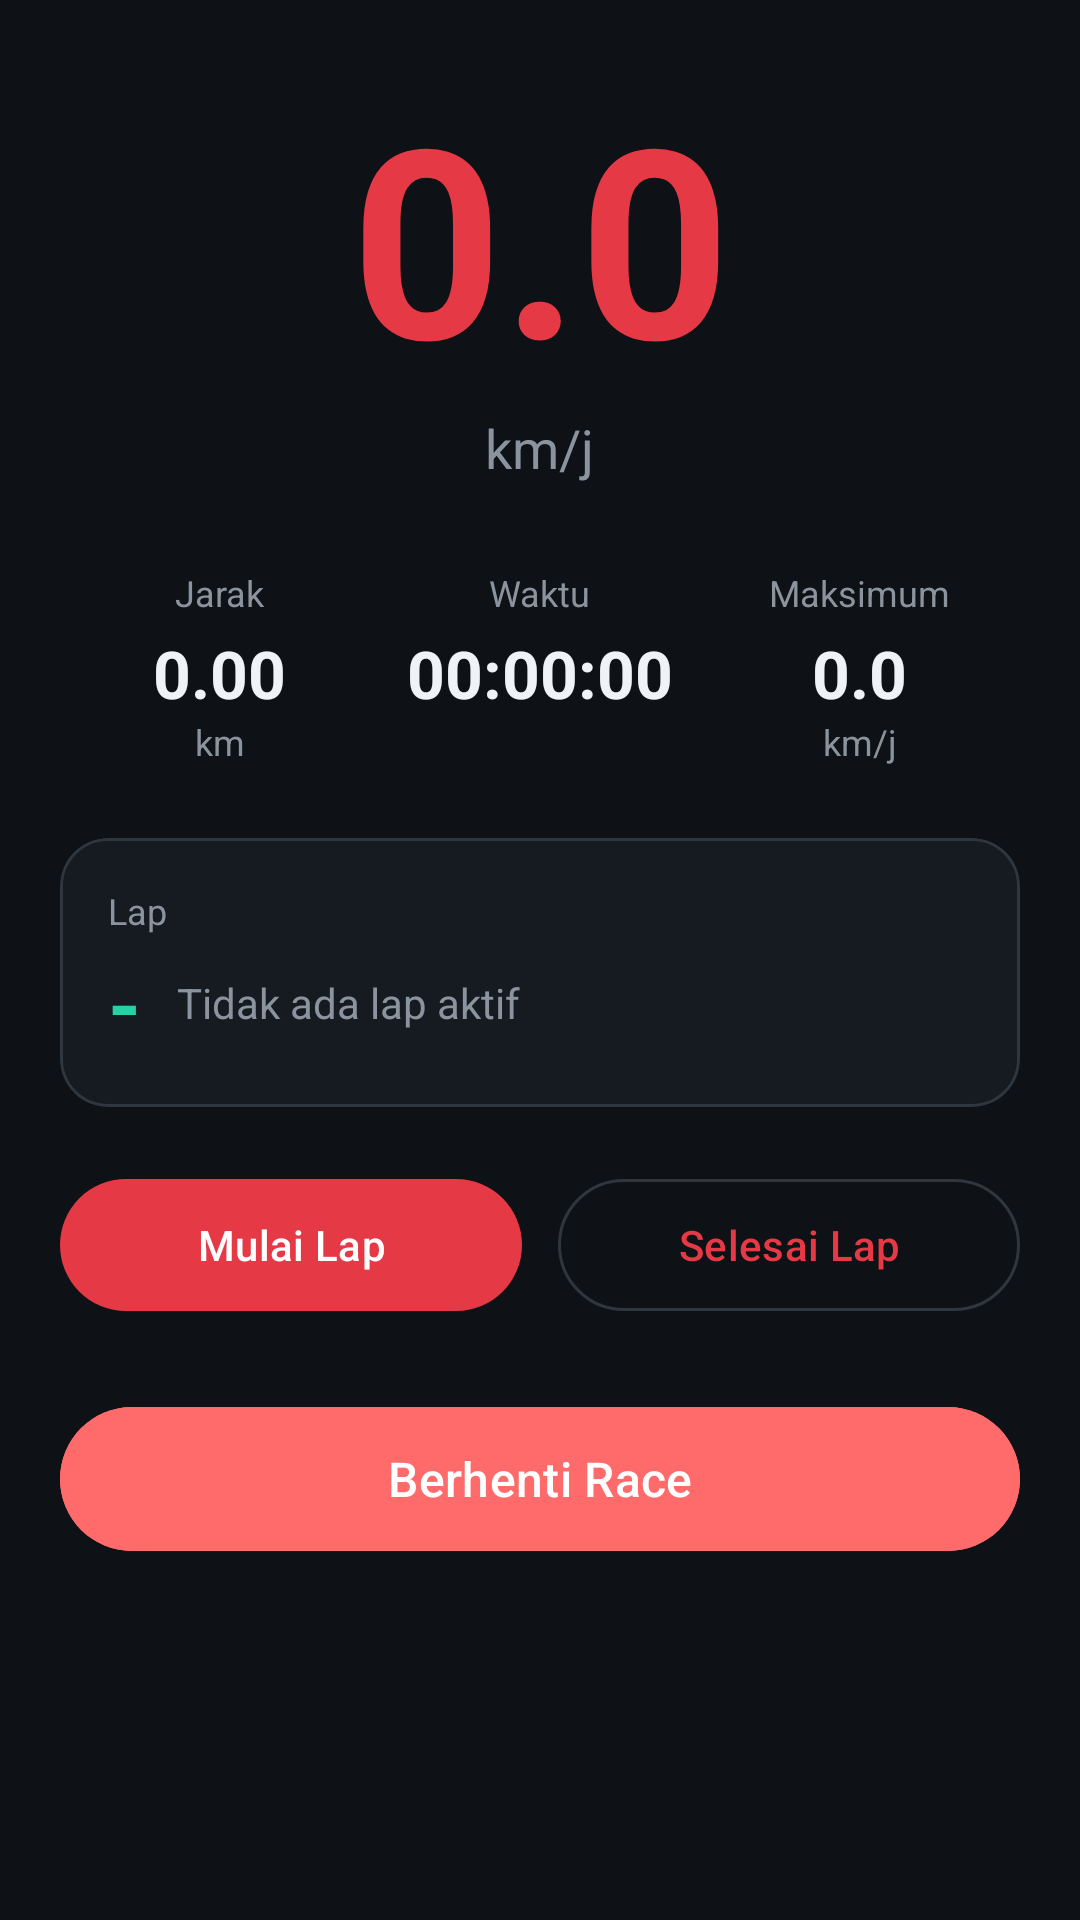

The Android layout XML behind this screen, and the referenced resources:
<!-- AndroidManifest.xml: application theme Theme.RaceBox -->
<!-- res/layout/fragment_tracking.xml -->
<?xml version="1.0" encoding="utf-8"?>
<ScrollView xmlns:android="http://schemas.android.com/apk/res/android"
    xmlns:app="http://schemas.android.com/apk/res-auto"
    android:layout_width="match_parent"
    android:layout_height="match_parent"
    android:fillViewport="true">

    <LinearLayout
        android:layout_width="match_parent"
        android:layout_height="wrap_content"
        android:gravity="center_horizontal"
        android:orientation="vertical"
        android:padding="20dp">

        <TextView
            android:id="@+id/tvSpeed"
            android:layout_width="wrap_content"
            android:layout_height="wrap_content"
            android:text="0.0"
            android:textAlignment="center"
            android:textColor="@color/race_primary"
            android:textSize="88sp"
            android:textStyle="bold" />

        <TextView
            android:id="@+id/tvSpeedUnit"
            android:layout_width="wrap_content"
            android:layout_height="wrap_content"
            android:text="@string/kmh_unit"
            android:textColor="@color/race_text_secondary"
            android:textSize="18sp" />

        <LinearLayout
            android:layout_width="match_parent"
            android:layout_height="wrap_content"
            android:layout_marginTop="28dp"
            android:baselineAligned="false"
            android:orientation="horizontal">

            <LinearLayout
                android:layout_width="0dp"
                android:layout_height="wrap_content"
                android:layout_weight="1"
                android:gravity="center"
                android:orientation="vertical">

                <TextView
                    android:layout_width="wrap_content"
                    android:layout_height="wrap_content"
                    android:text="@string/distance_label"
                    android:textColor="@color/race_text_secondary"
                    android:textSize="12sp" />

                <TextView
                    android:id="@+id/tvDistance"
                    android:layout_width="wrap_content"
                    android:layout_height="wrap_content"
                    android:layout_marginTop="4dp"
                    android:text="0.00"
                    android:textColor="@color/race_text_primary"
                    android:textSize="22sp"
                    android:textStyle="bold" />

                <TextView
                    android:layout_width="wrap_content"
                    android:layout_height="wrap_content"
                    android:text="@string/km_label"
                    android:textColor="@color/race_text_secondary"
                    android:textSize="12sp" />
            </LinearLayout>

            <LinearLayout
                android:layout_width="0dp"
                android:layout_height="wrap_content"
                android:layout_weight="1"
                android:gravity="center"
                android:orientation="vertical">

                <TextView
                    android:layout_width="wrap_content"
                    android:layout_height="wrap_content"
                    android:text="@string/time_label"
                    android:textColor="@color/race_text_secondary"
                    android:textSize="12sp" />

                <TextView
                    android:id="@+id/tvTime"
                    android:layout_width="wrap_content"
                    android:layout_height="wrap_content"
                    android:layout_marginTop="4dp"
                    android:text="00:00:00"
                    android:textColor="@color/race_text_primary"
                    android:textSize="22sp"
                    android:textStyle="bold" />
            </LinearLayout>

            <LinearLayout
                android:layout_width="0dp"
                android:layout_height="wrap_content"
                android:layout_weight="1"
                android:gravity="center"
                android:orientation="vertical">

                <TextView
                    android:layout_width="wrap_content"
                    android:layout_height="wrap_content"
                    android:text="@string/max_speed_label"
                    android:textColor="@color/race_text_secondary"
                    android:textSize="12sp" />

                <TextView
                    android:id="@+id/tvMaxSpeed"
                    android:layout_width="wrap_content"
                    android:layout_height="wrap_content"
                    android:layout_marginTop="4dp"
                    android:text="0.0"
                    android:textColor="@color/race_text_primary"
                    android:textSize="22sp"
                    android:textStyle="bold" />

                <TextView
                    android:layout_width="wrap_content"
                    android:layout_height="wrap_content"
                    android:text="@string/kmh_unit"
                    android:textColor="@color/race_text_secondary"
                    android:textSize="12sp" />
            </LinearLayout>
        </LinearLayout>

        <com.google.android.material.card.MaterialCardView
            android:layout_width="match_parent"
            android:layout_height="wrap_content"
            android:layout_marginTop="24dp"
            app:cardBackgroundColor="@color/race_surface"
            app:cardCornerRadius="16dp">

            <LinearLayout
                android:layout_width="match_parent"
                android:layout_height="wrap_content"
                android:orientation="vertical"
                android:padding="16dp">

                <TextView
                    android:layout_width="wrap_content"
                    android:layout_height="wrap_content"
                    android:text="@string/lap_label"
                    android:textColor="@color/race_text_secondary"
                    android:textSize="12sp" />

                <LinearLayout
                    android:layout_width="match_parent"
                    android:layout_height="wrap_content"
                    android:layout_marginTop="4dp"
                    android:gravity="center_vertical"
                    android:orientation="horizontal">

                    <TextView
                        android:id="@+id/tvLapNumber"
                        android:layout_width="wrap_content"
                        android:layout_height="wrap_content"
                        android:text="-"
                        android:textColor="@color/race_accent"
                        android:textSize="28sp"
                        android:textStyle="bold" />

                    <TextView
                        android:id="@+id/tvLapStatus"
                        android:layout_width="0dp"
                        android:layout_height="wrap_content"
                        android:layout_marginStart="12dp"
                        android:layout_weight="1"
                        android:text="@string/lap_not_active"
                        android:textColor="@color/race_text_secondary"
                        android:textSize="14sp" />
                </LinearLayout>
            </LinearLayout>
        </com.google.android.material.card.MaterialCardView>

        <TextView
            android:id="@+id/tvGpsWarning"
            android:layout_width="match_parent"
            android:layout_height="wrap_content"
            android:layout_marginTop="12dp"
            android:background="@color/race_surface"
            android:padding="12dp"
            android:text="@string/gps_warning"
            android:textColor="@color/race_danger"
            android:textSize="14sp"
            android:visibility="gone" />

        <LinearLayout
            android:layout_width="match_parent"
            android:layout_height="wrap_content"
            android:layout_marginTop="20dp"
            android:orientation="horizontal">

            <com.google.android.material.button.MaterialButton
                android:id="@+id/btnBeginLap"
                android:layout_width="0dp"
                android:layout_height="52dp"
                android:layout_weight="1"
                android:text="@string/begin_lap_button" />

            <com.google.android.material.button.MaterialButton
                android:id="@+id/btnEndLap"
                style="@style/Widget.Material3.Button.OutlinedButton"
                android:layout_width="0dp"
                android:layout_height="52dp"
                android:layout_marginStart="12dp"
                android:layout_weight="1"
                android:text="@string/end_lap_button" />
        </LinearLayout>

        <com.google.android.material.button.MaterialButton
            android:id="@+id/btnStopRace"
            android:layout_width="match_parent"
            android:layout_height="56dp"
            android:layout_marginTop="24dp"
            android:backgroundTint="@color/race_danger"
            android:text="@string/stop_race_button"
            android:textSize="16sp" />
    </LinearLayout>
</ScrollView>
<!-- resources referenced by this layout -->
<resources>
  <color name="race_accent">#22D3A5</color>
  <color name="race_danger">#FF6B6B</color>
  <color name="race_primary">#E63946</color>
  <color name="race_surface">#161B22</color>
  <color name="race_text_primary">#F0F3F6</color>
  <color name="race_text_secondary">#8B949E</color>
  <string name="begin_lap_button">Mulai Lap</string>
  <string name="distance_label">Jarak</string>
  <string name="end_lap_button">Selesai Lap</string>
  <string name="gps_warning">GPS tidak aktif. Aktifkan GPS untuk fitur tracking.</string>
  <string name="km_label">km</string>
  <string name="kmh_unit">km/j</string>
  <string name="lap_label">Lap</string>
  <string name="lap_not_active">Tidak ada lap aktif</string>
  <string name="max_speed_label">Maksimum</string>
  <string name="stop_race_button">Berhenti Race</string>
  <string name="time_label">Waktu</string>
  <style name="Theme.RaceBox" parent="Theme.Material3.Dark.NoActionBar">
          <item name="colorPrimary">@color/race_primary</item>
          <item name="colorOnPrimary">@color/race_on_primary</item>
          <item name="colorSecondary">@color/race_accent</item>
          <item name="colorOnSecondary">@color/race_on_accent</item>
          <item name="android:colorBackground">@color/race_bg</item>
          <item name="colorSurface">@color/race_surface</item>
          <item name="colorOnSurface">@color/race_text_primary</item>
          <item name="colorOnSurfaceVariant">@color/race_text_secondary</item>
          <item name="colorOutline">@color/race_outline</item>
          <item name="colorOutlineVariant">@color/race_outline</item>
          <item name="android:statusBarColor">@color/race_bg</item>
          <item name="android:navigationBarColor">@color/race_bg</item>
          <item name="android:textColor">@color/race_text_primary</item>
      </style>
  <color name="race_on_primary">#FFFFFF</color>
  <color name="race_on_accent">#0E1116</color>
  <color name="race_bg">#0E1116</color>
  <color name="race_outline">#30363D</color>
</resources>
